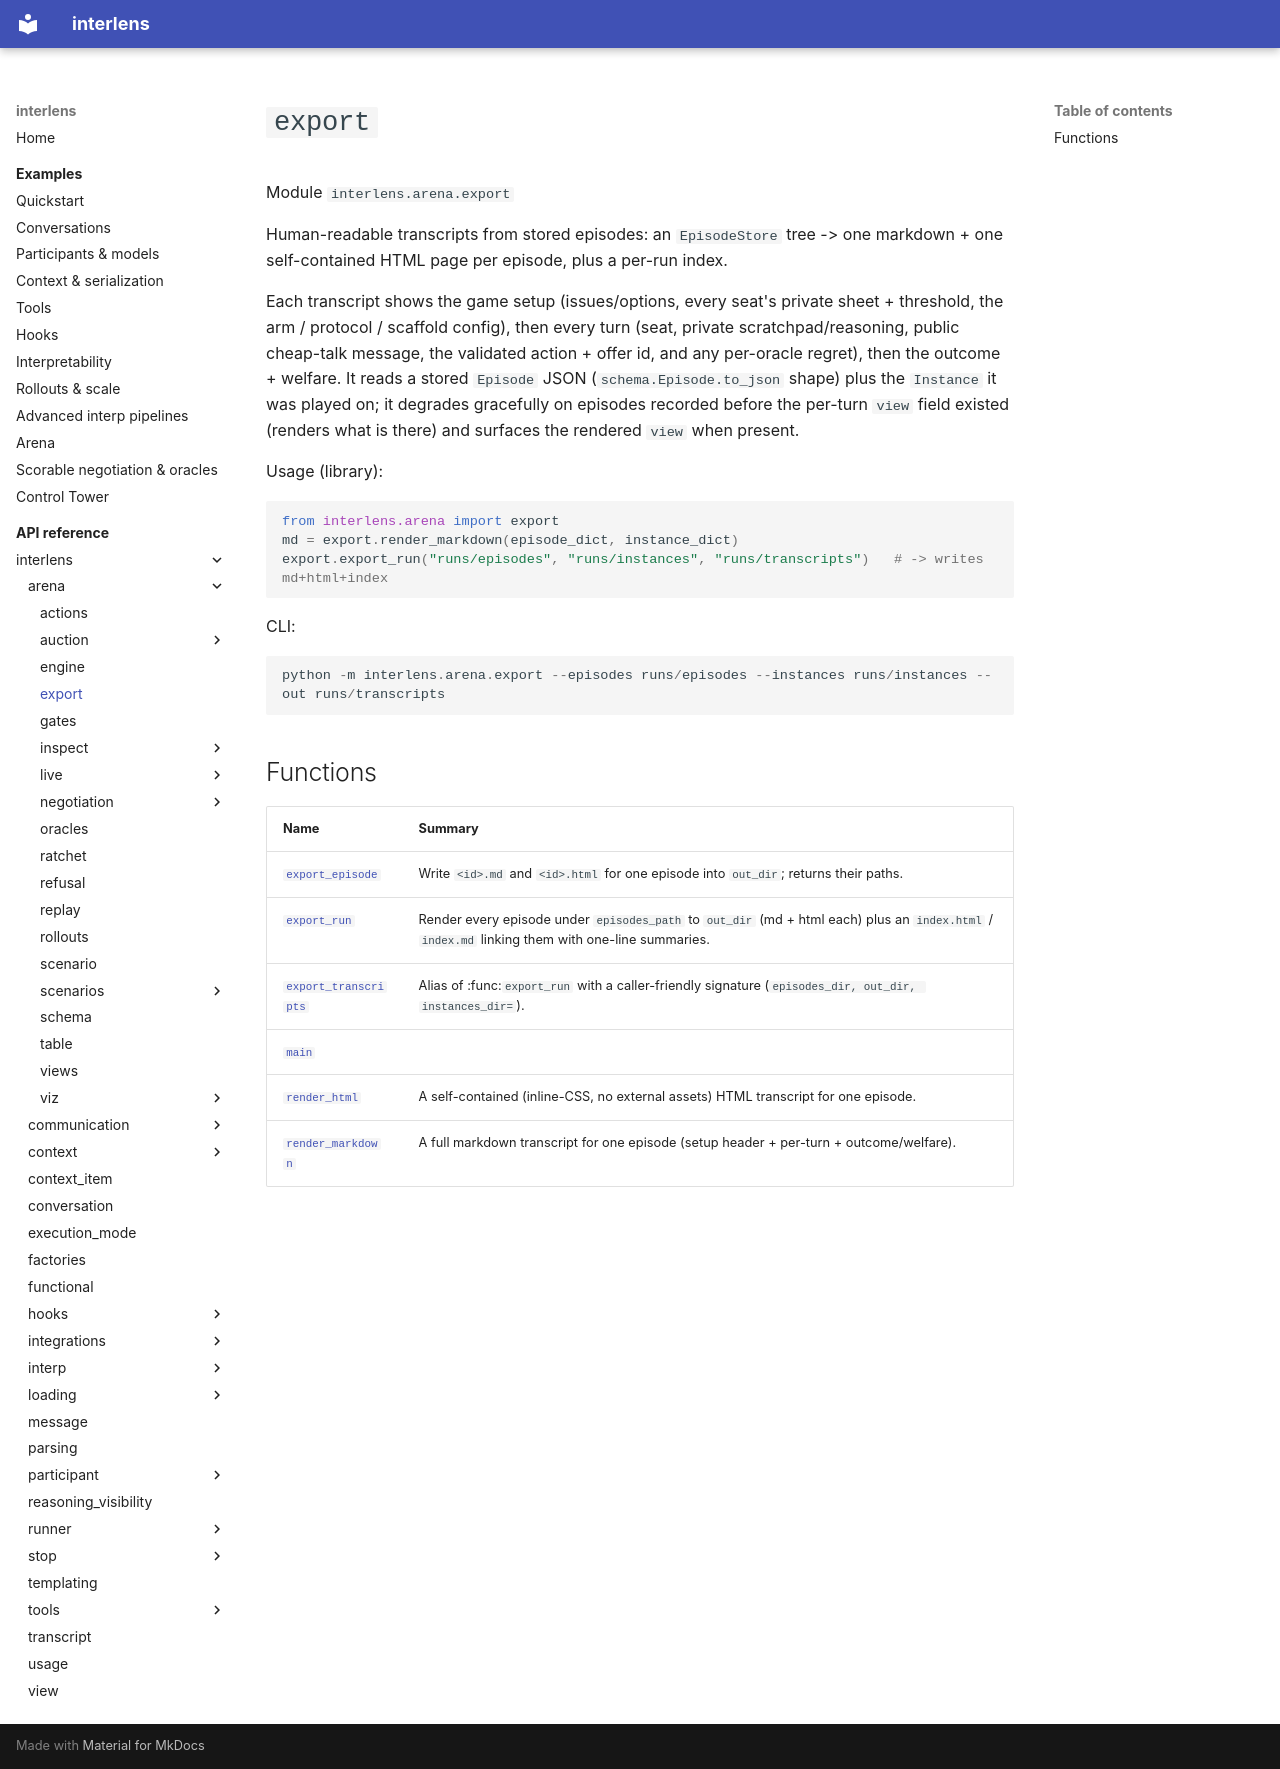

repository: Sid-MB/interlens · page: reference/interlens/arena/export/index.html · generator: mkdocs

# `export`

Module `interlens.arena.export`

Human-readable transcripts from stored episodes: an `EpisodeStore` tree -> one markdown + one self-contained
HTML page per episode, plus a per-run index.

Each transcript shows the game setup (issues/options, every seat's private sheet + threshold, the arm / protocol /
scaffold config), then every turn (seat, private scratchpad/reasoning, public cheap-talk message, the validated
action + offer id, and any per-oracle regret), then the outcome + welfare. It reads a stored `Episode` JSON
(`schema.Episode.to_json` shape) plus the `Instance` it was played on; it degrades gracefully on episodes
recorded before the per-turn `view` field existed (renders what is there) and surfaces the rendered `view`
when present.

Usage (library):

```python
from interlens.arena import export
md = export.render_markdown(episode_dict, instance_dict)
export.export_run("runs/episodes", "runs/instances", "runs/transcripts")   # -> writes md+html+index
```

CLI:

```python
python -m interlens.arena.export --episodes runs/episodes --instances runs/instances --out runs/transcripts
```

## Functions

| Name | Summary |
|---|---|
| [`export_episode`](export_episode.md) | Write `<id>.md` and `<id>.html` for one episode into `out_dir`; returns their paths. |
| [`export_run`](export_run.md) | Render every episode under `episodes_path` to `out_dir` (md + html each) plus an `index.html` / `index.md` linking them with one-line summaries. |
| [`export_transcripts`](export_transcripts.md) | Alias of :func:`export_run` with a caller-friendly signature (`episodes_dir, out_dir, instances_dir=`). |
| [`main`](main.md) |  |
| [`render_html`](render_html.md) | A self-contained (inline-CSS, no external assets) HTML transcript for one episode. |
| [`render_markdown`](render_markdown.md) | A full markdown transcript for one episode (setup header + per-turn + outcome/welfare). |
